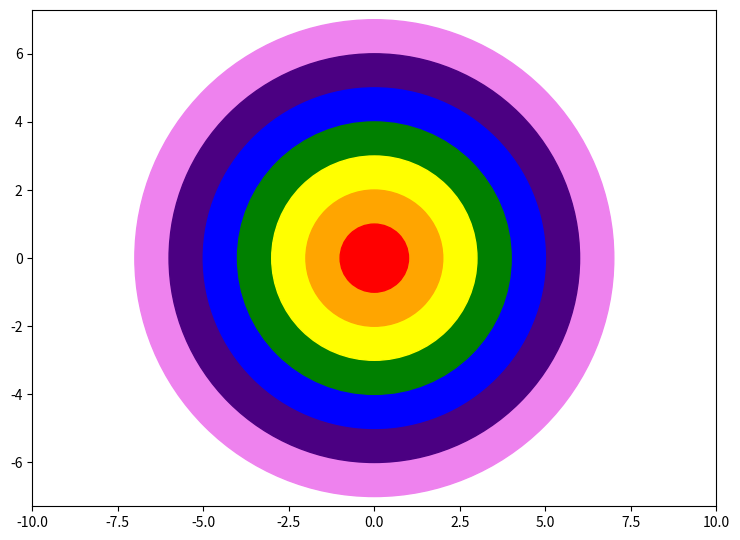

The matplotlib source for this figure:
import matplotlib.pyplot as plt

plt.rcParams["figure.figsize"] = [7.50, 5.50]
plt.rcParams["figure.autolayout"] = True

fig, ax = plt.subplots()
plt.axis("equal")

ax.set(xlim=(-10, 10), ylim=(-10, 10))

for i in range(0, 7):
    rainbow = ['violet', 'indigo', 'blue', 'green', 'yellow', 'orange', 'red']
    c = plt.Circle((0, 0), 7 - i, fill=True, color=rainbow[i])
    ax.add_artist(c)

plt.show()
